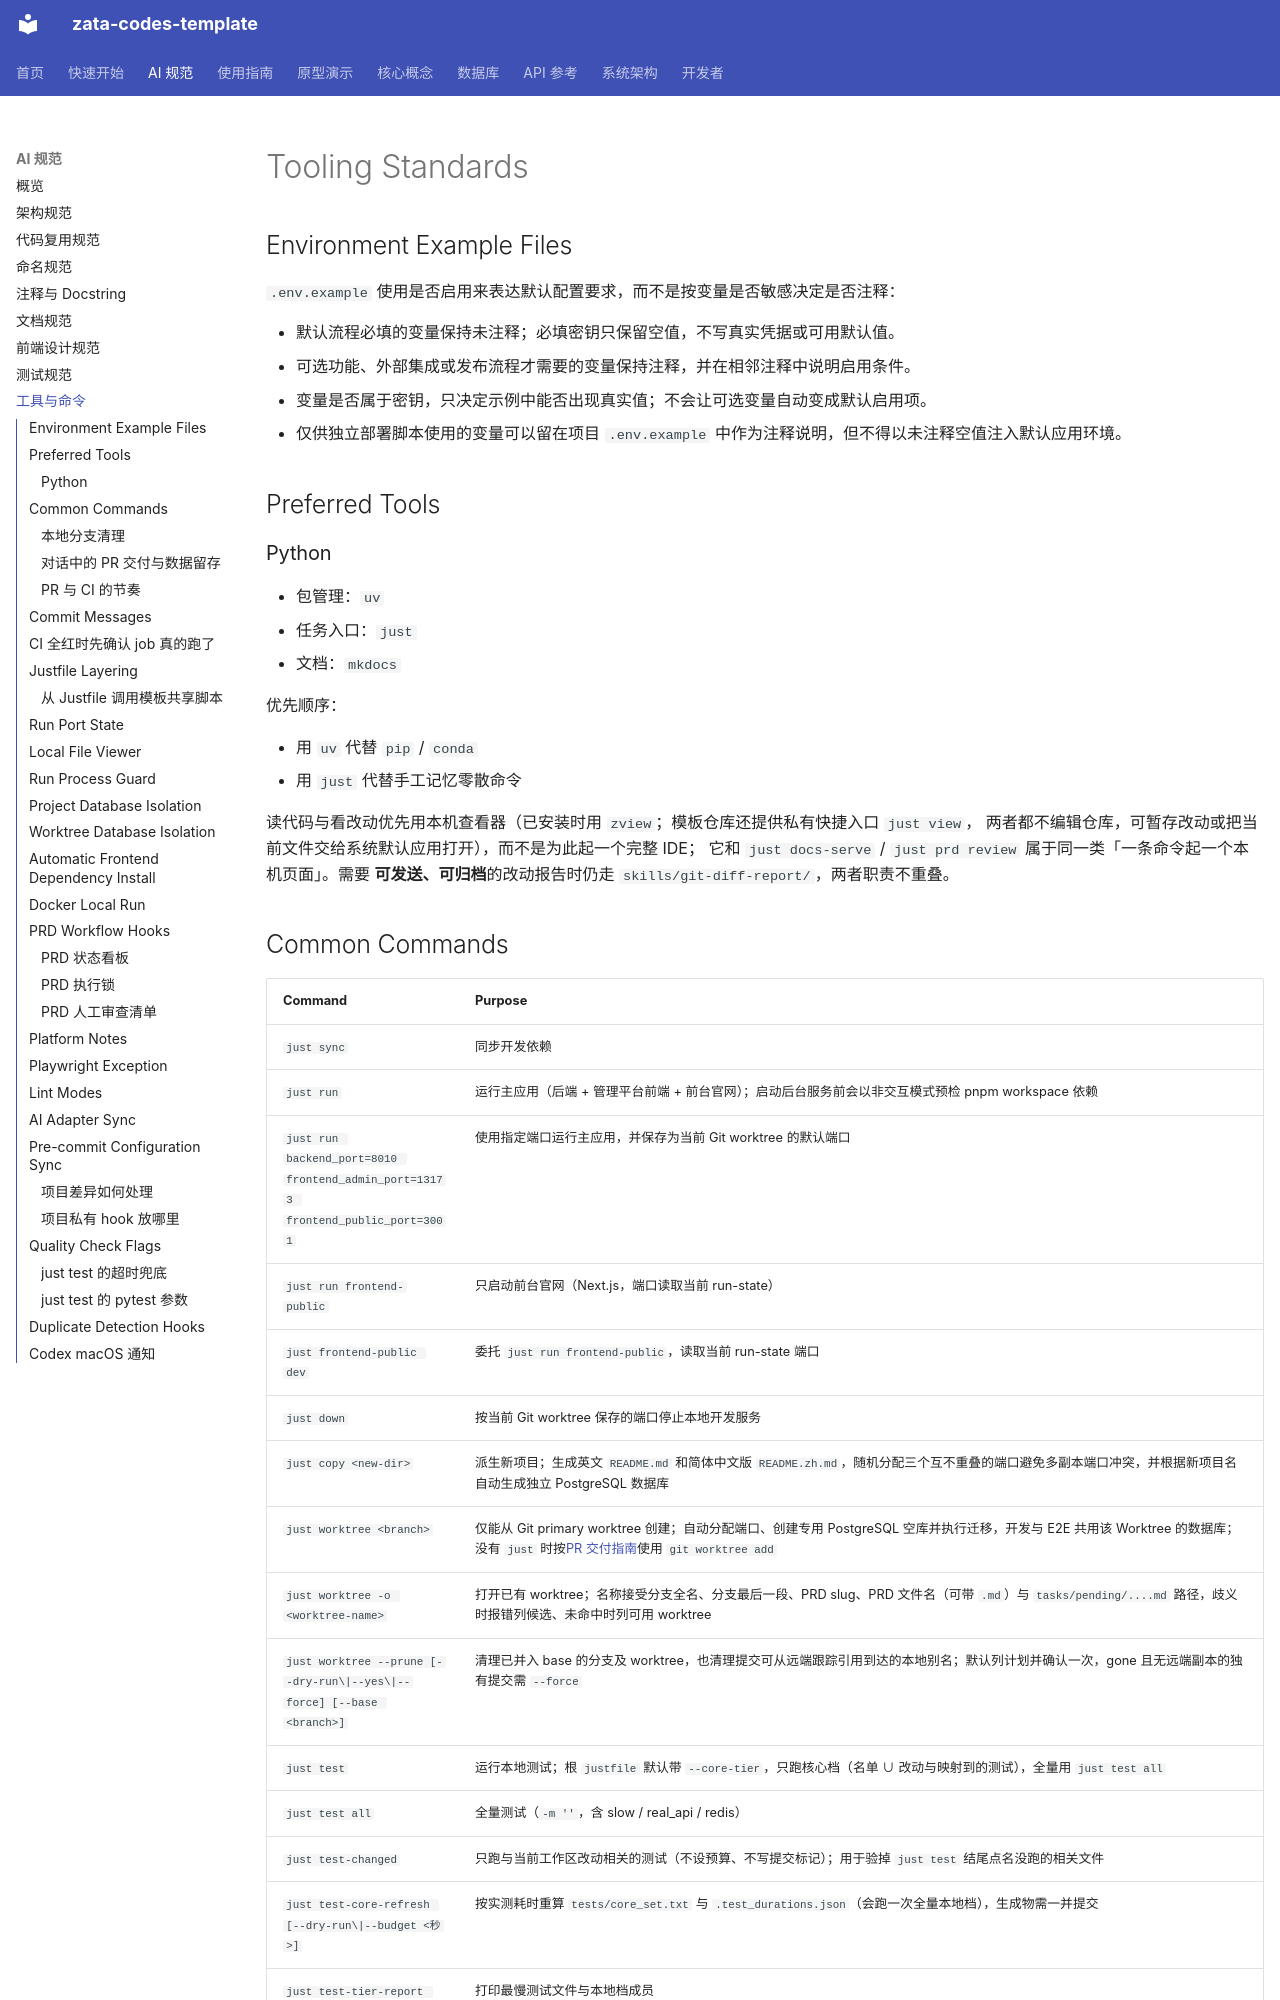

repository: ZataZhang/zata-codes-template · page: ai-standards/tooling/index.html · generator: mkdocs

# Tooling Standards

## Environment Example Files

`.env.example` 使用是否启用来表达默认配置要求，而不是按变量是否敏感决定是否注释：

- 默认流程必填的变量保持未注释；必填密钥只保留空值，不写真实凭据或可用默认值。
- 可选功能、外部集成或发布流程才需要的变量保持注释，并在相邻注释中说明启用条件。
- 变量是否属于密钥，只决定示例中能否出现真实值；不会让可选变量自动变成默认启用项。
- 仅供独立部署脚本使用的变量可以留在项目 `.env.example` 中作为注释说明，但不得以未注释空值注入默认应用环境。

## Preferred Tools

### Python

- 包管理：`uv`
- 任务入口：`just`
- 文档：`mkdocs`

优先顺序：

- 用 `uv` 代替 `pip` / `conda`
- 用 `just` 代替手工记忆零散命令

读代码与看改动优先用本机查看器（已安装时用 `zview`；模板仓库还提供私有快捷入口 `just view`，
两者都不编辑仓库，可暂存改动或把当前文件交给系统默认应用打开），而不是为此起一个完整 IDE；
它和 `just docs-serve` / `just prd review` 属于同一类「一条命令起一个本机页面」。需要
**可发送、可归档**的改动报告时仍走 `skills/git-diff-report/`，两者职责不重叠。
